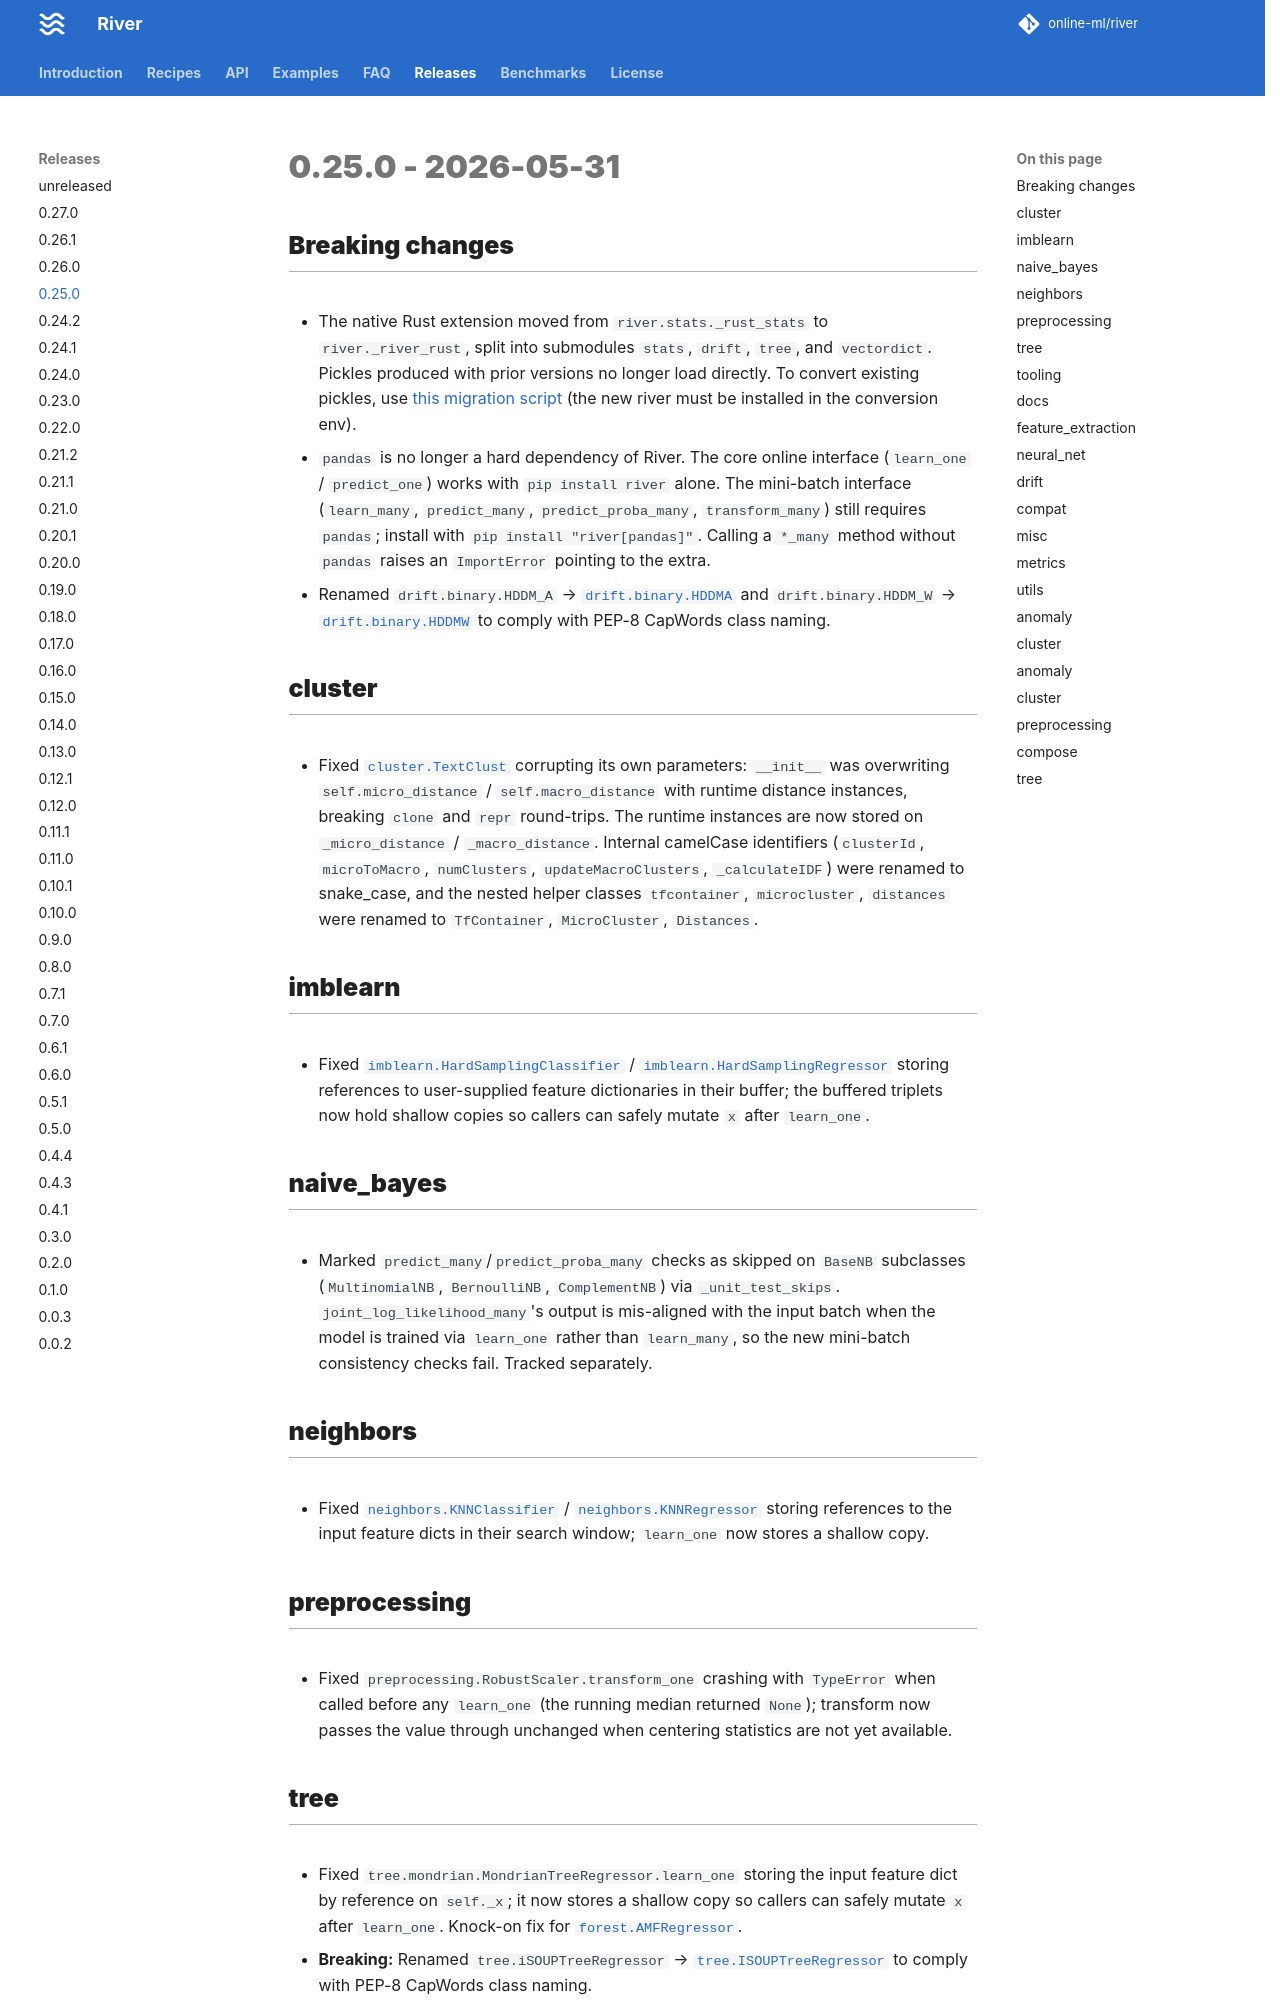

repository: online-ml/river · page: dev/releases/0.25.0/index.html · generator: mkdocs

# 0.25.0 - 2026-05-31

## Breaking changes

- The native Rust extension moved from `river.stats._rust_stats` to `river._river_rust`, split into submodules `stats`, `drift`, `tree`, and `vectordict`. Pickles produced with prior versions no longer load directly. To convert existing pickles, use [this migration script](https://gist.github.com/AdilZouitine/ee10421a11d2dac84fcc7c5895d1c549) (the new river must be installed in the conversion env).
- `pandas` is no longer a hard dependency of River. The core online interface (`learn_one` / `predict_one`) works with `pip install river` alone. The mini-batch interface (`learn_many`, `predict_many`, `predict_proba_many`, `transform_many`) still requires `pandas`; install with `pip install "river[pandas]"`. Calling a `*_many` method without `pandas` raises an `ImportError` pointing to the extra.
- Renamed `drift.binary.HDDM_A` → `drift.binary.HDDMA` and `drift.binary.HDDM_W` → `drift.binary.HDDMW` to comply with PEP-8 CapWords class naming.


## cluster

- Fixed `cluster.TextClust` corrupting its own parameters: `__init__` was overwriting `self.micro_distance` / `self.macro_distance` with runtime distance instances, breaking `clone` and `repr` round-trips. The runtime instances are now stored on `_micro_distance` / `_macro_distance`. Internal camelCase identifiers (`clusterId`, `microToMacro`, `numClusters`, `updateMacroClusters`, `_calculateIDF`) were renamed to snake_case, and the nested helper classes `tfcontainer`, `microcluster`, `distances` were renamed to `TfContainer`, `MicroCluster`, `Distances`.

## imblearn

- Fixed `imblearn.HardSamplingClassifier` / `imblearn.HardSamplingRegressor` storing references to user-supplied feature dictionaries in their buffer; the buffered triplets now hold shallow copies so callers can safely mutate `x` after `learn_one`.

## naive_bayes

- Marked `predict_many`/`predict_proba_many` checks as skipped on `BaseNB` subclasses (`MultinomialNB`, `BernoulliNB`, `ComplementNB`) via `_unit_test_skips`. `joint_log_likelihood_many`'s output is mis-aligned with the input batch when the model is trained via `learn_one` rather than `learn_many`, so the new mini-batch consistency checks fail. Tracked separately.

## neighbors

- Fixed `neighbors.KNNClassifier` / `neighbors.KNNRegressor` storing references to the input feature dicts in their search window; `learn_one` now stores a shallow copy.

## preprocessing

- Fixed `preprocessing.RobustScaler.transform_one` crashing with `TypeError` when called before any `learn_one` (the running median returned `None`); transform now passes the value through unchanged when centering statistics are not yet available.

## tree

- Fixed `tree.mondrian.MondrianTreeRegressor.learn_one` storing the input feature dict by reference on `self._x`; it now stores a shallow copy so callers can safely mutate `x` after `learn_one`. Knock-on fix for `forest.AMFRegressor`.
- **Breaking:** Renamed `tree.iSOUPTreeRegressor` → `tree.ISOUPTreeRegressor` to comply with PEP-8 CapWords class naming.

## tooling

- Enabled the pep8-naming ruleset (`N801`, `N802`, `N804`) in ruff so that future class, function, and `classmethod`-first-argument naming violations are caught at lint time. `N803` (argument names) and `N806` (local variable names) were intentionally left out — `X: pd.DataFrame`, `A_numpy = ...`, and similar scientific-Python conventions are pervasive in the codebase.
